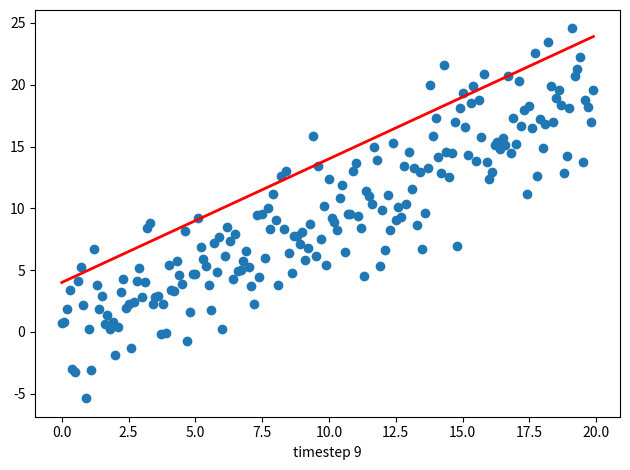

The matplotlib source for this figure:
import sys
import numpy as np
import matplotlib.pyplot as plt
from matplotlib.animation import FuncAnimation

fig, ax = plt.subplots()
fig.set_tight_layout(True)

# Query the figure's on-screen size and DPI. Note that when saving the figure to
# a file, we need to provide a DPI for that separately.
print('fig size: {0} DPI, size in inches {1}'.format(
    fig.get_dpi(), fig.get_size_inches()))

# Plot a scatter that persists (isn't redrawn) and the initial line.
x = np.arange(0, 20, 0.1)
ax.scatter(x, x + np.random.normal(0, 3.0, len(x)))
line, = ax.plot(x, x - 5, 'r-', linewidth=2)


def update(i):
    label = 'timestep {0}'.format(i)
    print(label)
    # Update the line and the axes (with a new xlabel). Return a tuple of
    # "artists" that have to be redrawn for this frame.
    line.set_ydata(x - 5 + i)
    ax.set_xlabel(label)
    return line, ax


if __name__ == '__main__':
    # FuncAnimation will call the 'update' function for each frame; here
    # animating over 10 frames, with an interval of 200ms between frames.
    anim = FuncAnimation(fig, update, frames=np.arange(0, 10), interval=200)
    if len(sys.argv) > 1 and sys.argv[1] == 'save' or True:
        anim.save('line.gif', dpi=80, writer='imagemagick')
    else:
        # plt.show() will just loop the animation forever.
        plt.show()
